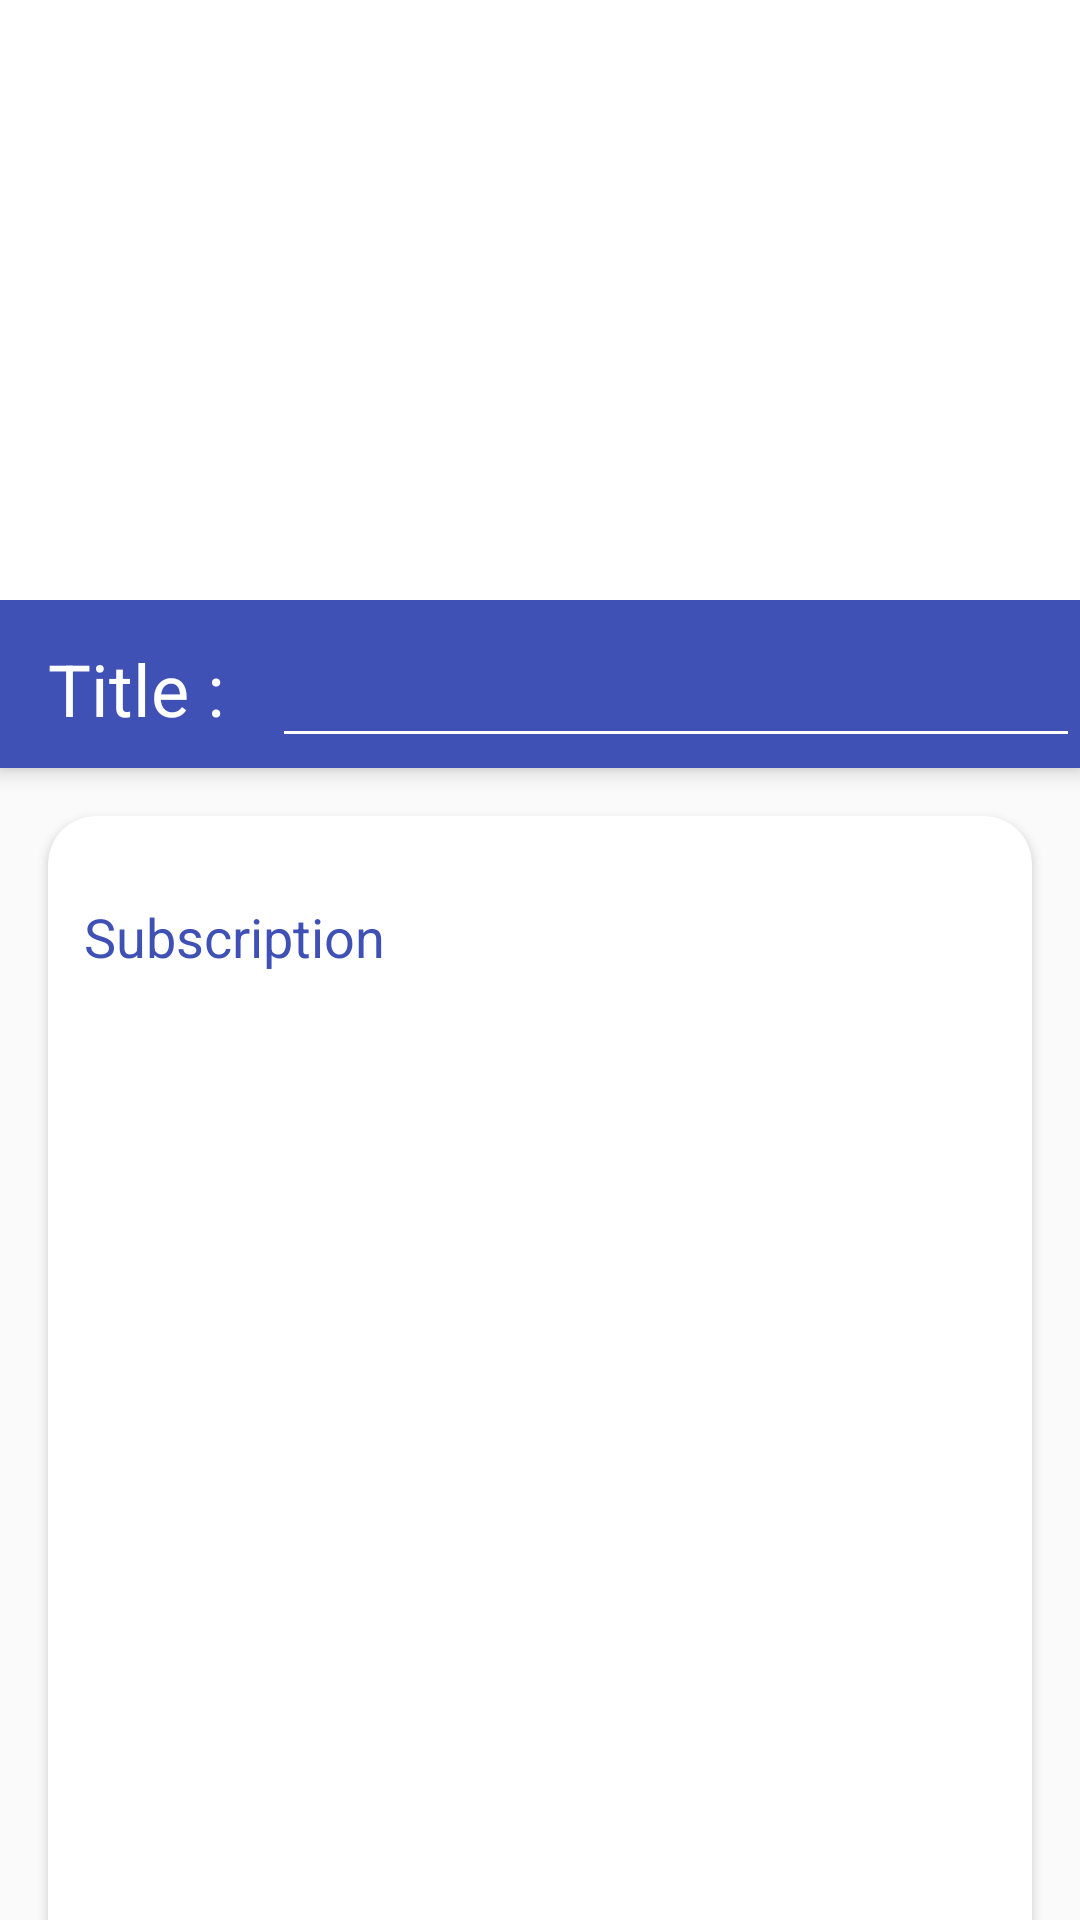

Android layout source for this screen:
<!-- AndroidManifest.xml: application theme AppTheme -->
<!-- res/layout/fragment_new_action.xml -->
<?xml version="1.0" encoding="utf-8"?>
<android.support.design.widget.CoordinatorLayout xmlns:android="http://schemas.android.com/apk/res/android"
    android:layout_width="match_parent"
    android:layout_height="match_parent"
    xmlns:app="http://schemas.android.com/apk/res-auto">

    <android.support.design.widget.AppBarLayout
        android:layout_width="match_parent"
        android:layout_height="wrap_content">

        <android.support.design.widget.CollapsingToolbarLayout
            android:layout_width="match_parent"
            android:layout_height="wrap_content"
            app:layout_scrollFlags="scroll|snap">

            <ImageView
                android:id="@+id/imageView"
                android:layout_width="match_parent"
                android:layout_height="200dp"
                android:background="@color/colorWhite"
                app:layout_collapseMode="parallax"
                app:srcCompat="@drawable/camera" />

        </android.support.design.widget.CollapsingToolbarLayout>


        <android.support.v7.widget.Toolbar
            android:layout_width="match_parent"
            android:layout_height="match_parent">

            <LinearLayout
                android:layout_width="match_parent"
                android:layout_height="wrap_content"
                android:orientation="horizontal">

                <TextView
                    android:layout_width="wrap_content"
                    android:layout_height="wrap_content"
                    android:textColor="@color/colorWhite"
                    android:textSize="24sp"
                    android:text="@string/title"/>

                <EditText
                    android:id="@+id/editText_title"
                    android:layout_width="0dp"
                    android:layout_height="wrap_content"
                    android:layout_weight="1"
                    android:layout_marginStart="16dp"
                    android:inputType="textCapWords"
                    android:textColor="@color/colorWhite"
                    android:textSize="24sp"/>

            </LinearLayout>

        </android.support.v7.widget.Toolbar>

    </android.support.design.widget.AppBarLayout>

    <android.support.v4.widget.NestedScrollView
        android:layout_width="match_parent"
        android:layout_height="match_parent"
        app:layout_behavior="@string/appbar_scrolling_view_behavior">

        <LinearLayout
            android:layout_width="match_parent"
            android:layout_height="match_parent"
            android:orientation="vertical">

            <android.support.v7.widget.CardView
                android:id="@+id/cardView"
                android:layout_width="match_parent"
                android:layout_height="400dp"
                android:layout_margin="16dp"
                app:cardCornerRadius="16dp"
                android:elevation="16dp">

                <android.support.design.widget.TextInputLayout
                    android:layout_width="match_parent"
                    android:layout_height="match_parent"
                    android:hint="@string/subscription"
                    app:hintTextAppearance="@style/edit_text"
                    android:textColorHint="@color/colorPrimary"
                    android:layout_margin="8dp">
                    <android.support.design.widget.TextInputEditText
                        android:id="@+id/editText_subscription"

                        android:layout_width="match_parent"
                        android:layout_height="match_parent"
                        android:gravity="top|start"/>

                </android.support.design.widget.TextInputLayout>

            </android.support.v7.widget.CardView>

            <Button
                android:id="@+id/button_add"
                android:layout_width="match_parent"
                android:layout_height="wrap_content"
                android:background="@drawable/round_gradient_primary_color"
                android:textColor="@color/colorWhite"
                android:text="@string/add"
                android:textSize="24sp"
                android:layout_margin="16dp"/>

        </LinearLayout>
    </android.support.v4.widget.NestedScrollView>

</android.support.design.widget.CoordinatorLayout>
<!-- resources referenced by this layout -->
<resources>
  <color name="colorPrimary">#3F51B5</color>
  <color name="colorWhite">#fff</color>
  <!-- drawable round_gradient_primary_color (drawable) -->
  <?xml version="1.0" encoding="utf-8"?>
  <shape xmlns:android="http://schemas.android.com/apk/res/android">
      <gradient android:startColor="@color/colorPrimary"
          android:endColor="@color/colorLightBlue"
          android:angle="45"/>
      <corners android:radius="10dp"/>
  </shape>
  <string name="add">ADD</string>
  <string name="subscription">Subscription</string>
  <string name="title">Title :</string>
  <style name="edit_text" parent="Widget.AppCompat.EditText">
          <item name="android:textColor">@color/colorPrimary</item>
          <item name="android:textSize">14sp</item>
      </style>
  <style name="AppTheme" parent="Theme.AppCompat.Light.NoActionBar">
          
          <item name="colorPrimary">@color/colorPrimary</item>
          <item name="colorPrimaryDark">@color/colorPrimaryDark</item>
          <item name="colorAccent">@color/colorAccent</item>
          <item name="colorControlNormal">@color/colorWhite</item>
          <item name="colorControlActivated">@color/colorWhite</item>
          <item name="colorControlHighlight">@color/colorWhite</item>
      </style>
  <color name="colorLightBlue">#8cb7ff</color>
  <color name="colorPrimaryDark">#303F9F</color>
  <color name="colorAccent">#FF4081</color>
</resources>
